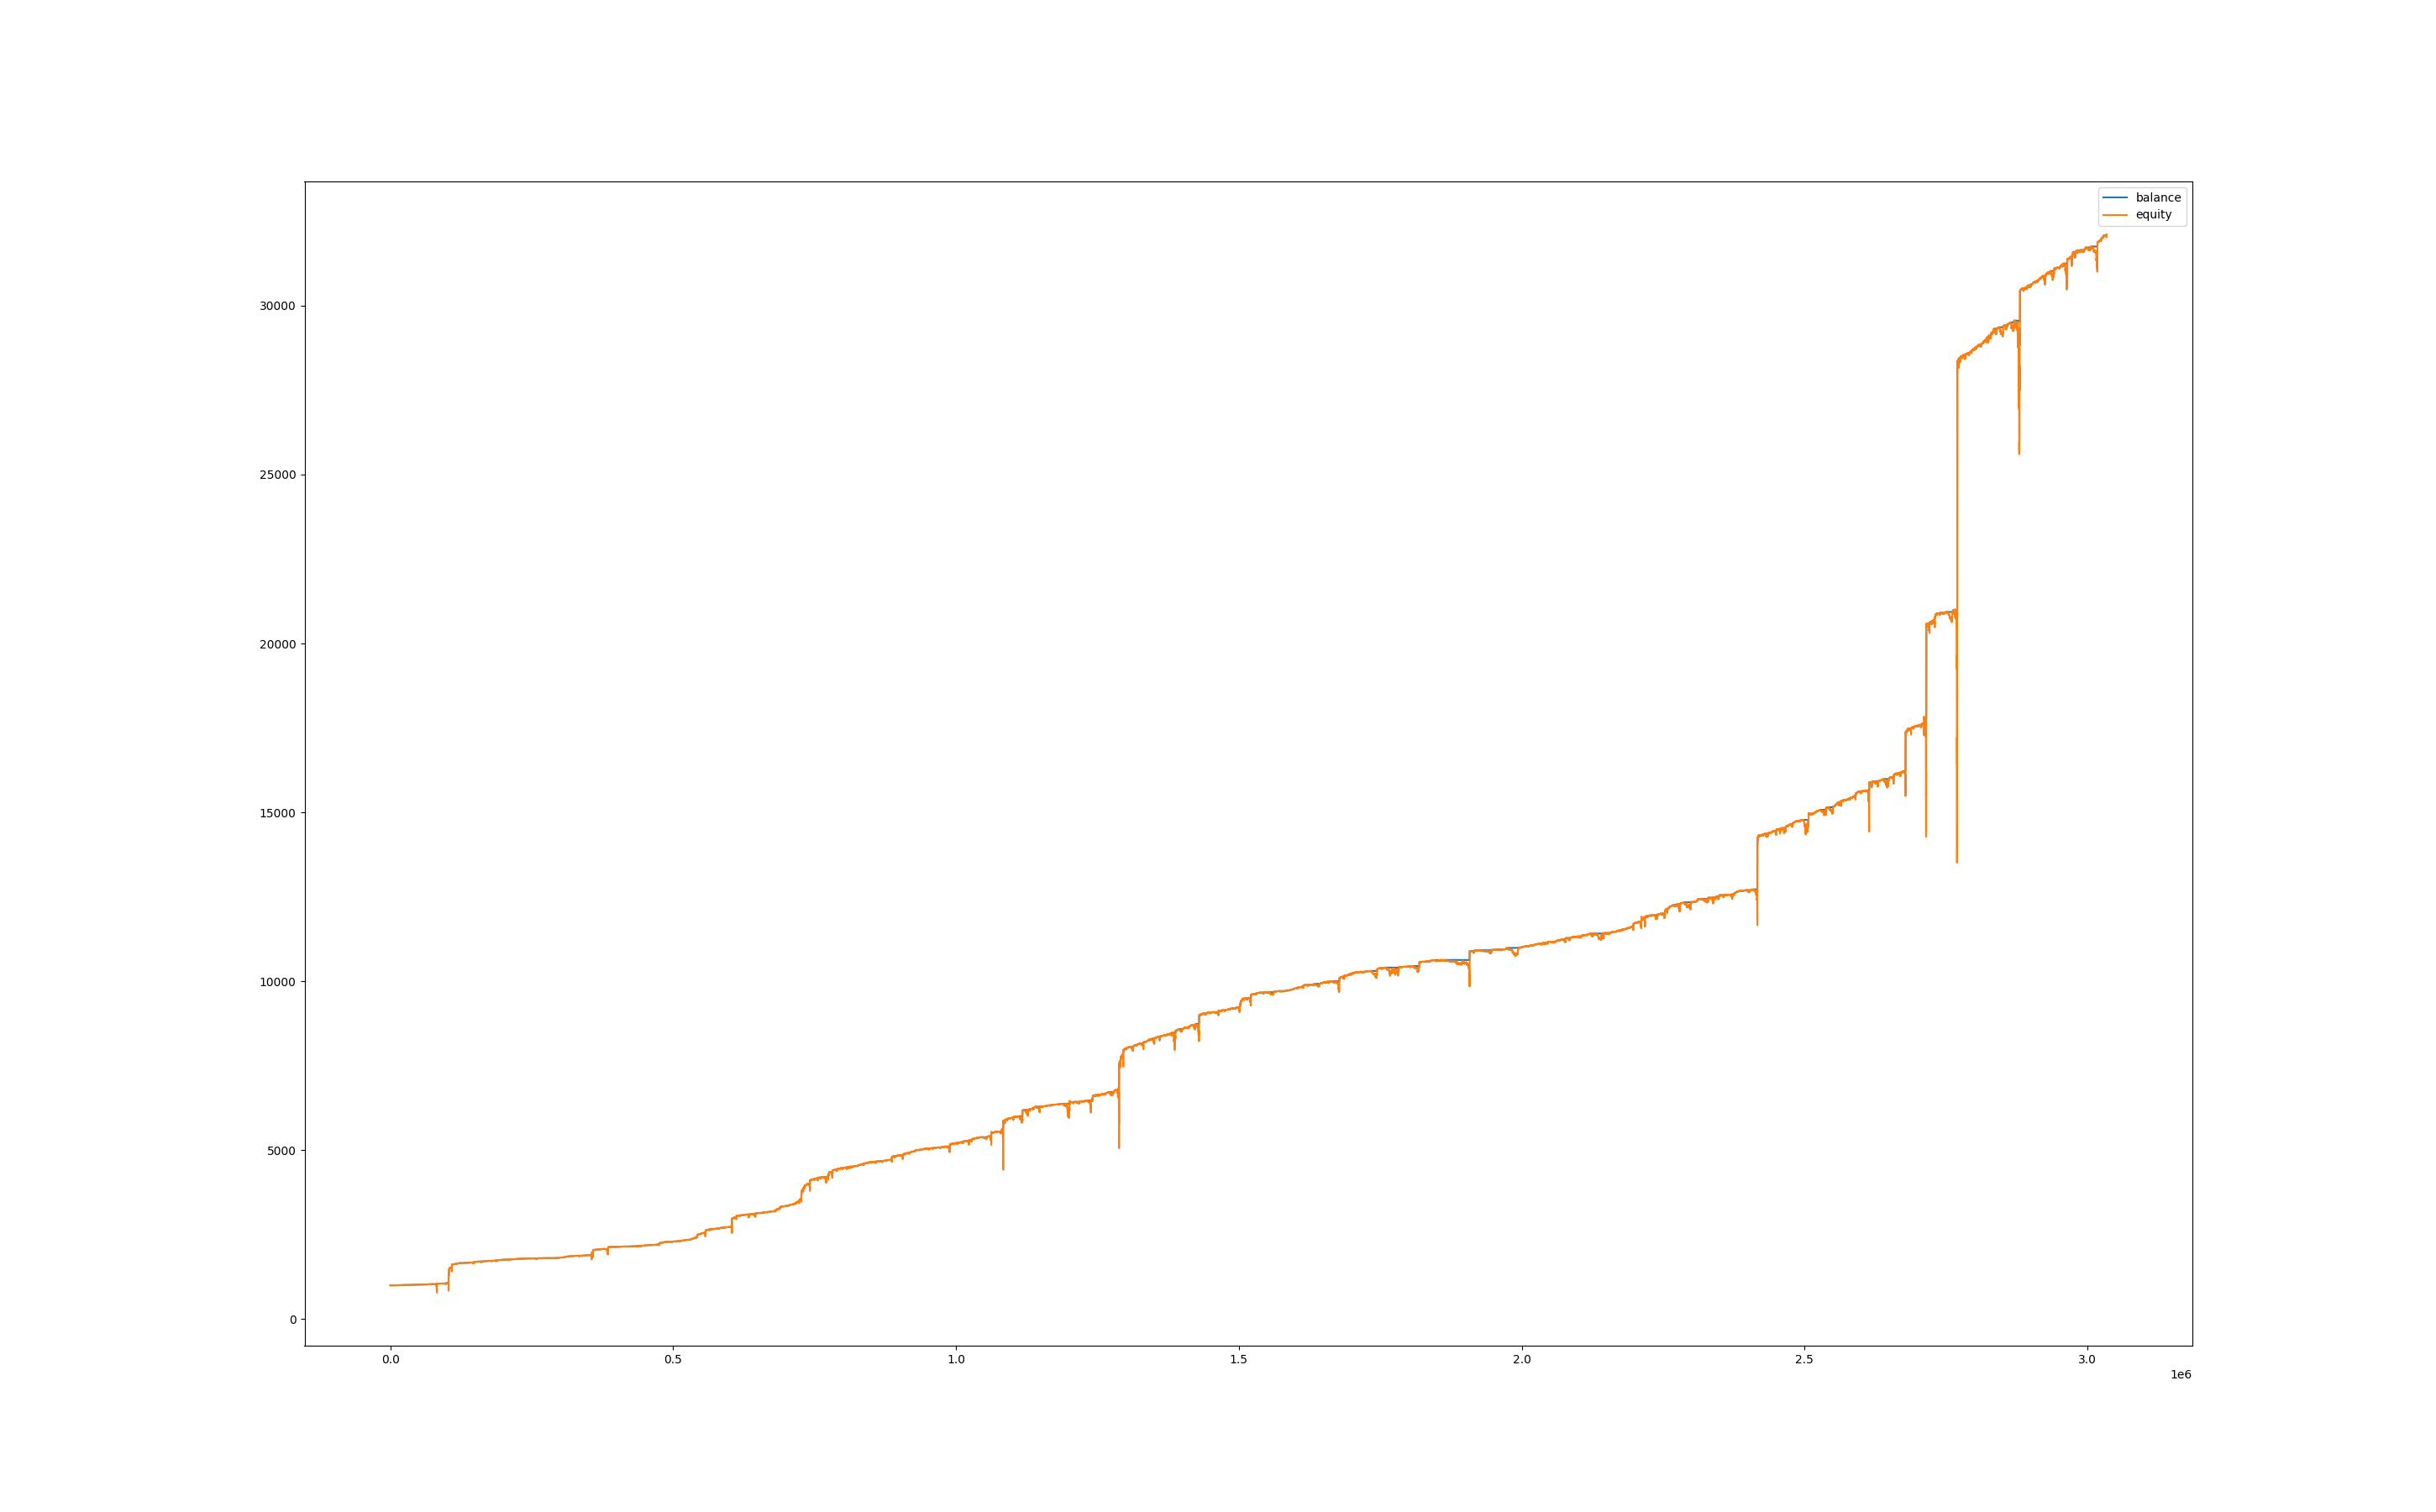

Data behind this chart, as committed beside it:
, balance, equity, balance_btc, equity_btc
0, 1000, 1000, 0.0, 0.0
60, 1000, 1000, 0.0, 0.03717
120, 1000, 1000, 0.0, 0.0
180, 1000, 1000, 0.0, 0.0
240, 1000, 1000, 0.0, 0.0
300, 1000, 1000, 0.0, 0.0
360, 1000, 1000, 0.0, 0.0
420, 1000, 1000, 0.0, 0.0
480, 1000, 1000, 0.0, 0.0
540, 1000, 1000, 0.0, 0.0
600, 1000, 1000, 0.0, 0.0
660, 1000, 1000, 0.0, 0.0
720, 1000, 1000, 0.0, 0.0
780, 1000, 1000, 0.0, 0.0
840, 1000, 1000, 0.0, 0.0
900, 1000, 1000, 0.0, 0.0
960, 1000, 1000, 0.0, 0.0
1020, 1000, 1000, 0.0, 0.0
1080, 1000, 1000, 0.0, 0.0
1140, 1000, 1000, 0.0, 0.0
1200, 1000, 1000, 0.0, 0.0
1260, 1000, 1000, 0.0, 0.0
1320, 1000, 1000, 0.0, -0.04455
1380, 1000, 1000, 0.0, -0.5022
1440, 1000, 1000, 0.0, -0.3605
1500, 1000, 1000, 0.0, -0.3686
1560, 1000, 999.9, 0.0, -0.5346
1620, 1000, 999.8, 0.0, -0.7007
1680, 1000, 999.5, 0.0, -0.9923
1740, 1000, 999.8, 0.0, -0.6966
1800, 1000, 999.7, 0.0, -0.7331
1860, 1000, 999.7, 0.0, -0.7533
1920, 1000, 999.6, 0.0, -0.8424
1980, 1000, 999.9, 0.0, -0.5468
2040, 1000, 999.9, 0.0, -0.5711
2100, 1000, 999.8, 0.0, -0.6278
2160, 1000, 999.7, 0.0, -0.7169
2220, 1000, 999.9, 0.0, -0.5792
2280, 1000, 999.7, 0.0, -0.7533
2340, 1000, 999.7, 0.0, -0.7655
2400, 1000, 999.7, 0.0, -0.7371
2460, 1000, 998.7, 0.0, -1.717
2520, 1000, 998.8, 0.0, -1.681
2580, 1000, 998.9, 0.0, -1.555
2640, 1000, 998.9, 0.0, -1.531
2700, 1000, 998.8, 0.0, -1.689
2760, 1000, 998.9, 0.0, -1.535
2820, 1000, 998.8, 0.0, -1.632
2880, 1000, 998.7, 0.0, -1.725
2940, 1000, 998.7, 0.0, -1.742
3000, 1000, 998.3, 0.0, -2.203
3060, 1000, 998.7, 0.0, -1.806
3120, 1000, 998.7, 0.0, -1.81
3180, 1000, 999.7, 0.0, -0.7129
3240, 1000, 999.4, 0.0, -1.067
3300, 1000, 999.5, 0.0, -0.9434
3360, 1001, 999.1, 0.0, -1.396
3420, 1001, 1001, 0.0, 0.0
3480, 1001, 1001, 0.0, 0.0
3540, 1001, 1001, 0.0, 0.0
... 50,507 more rows
